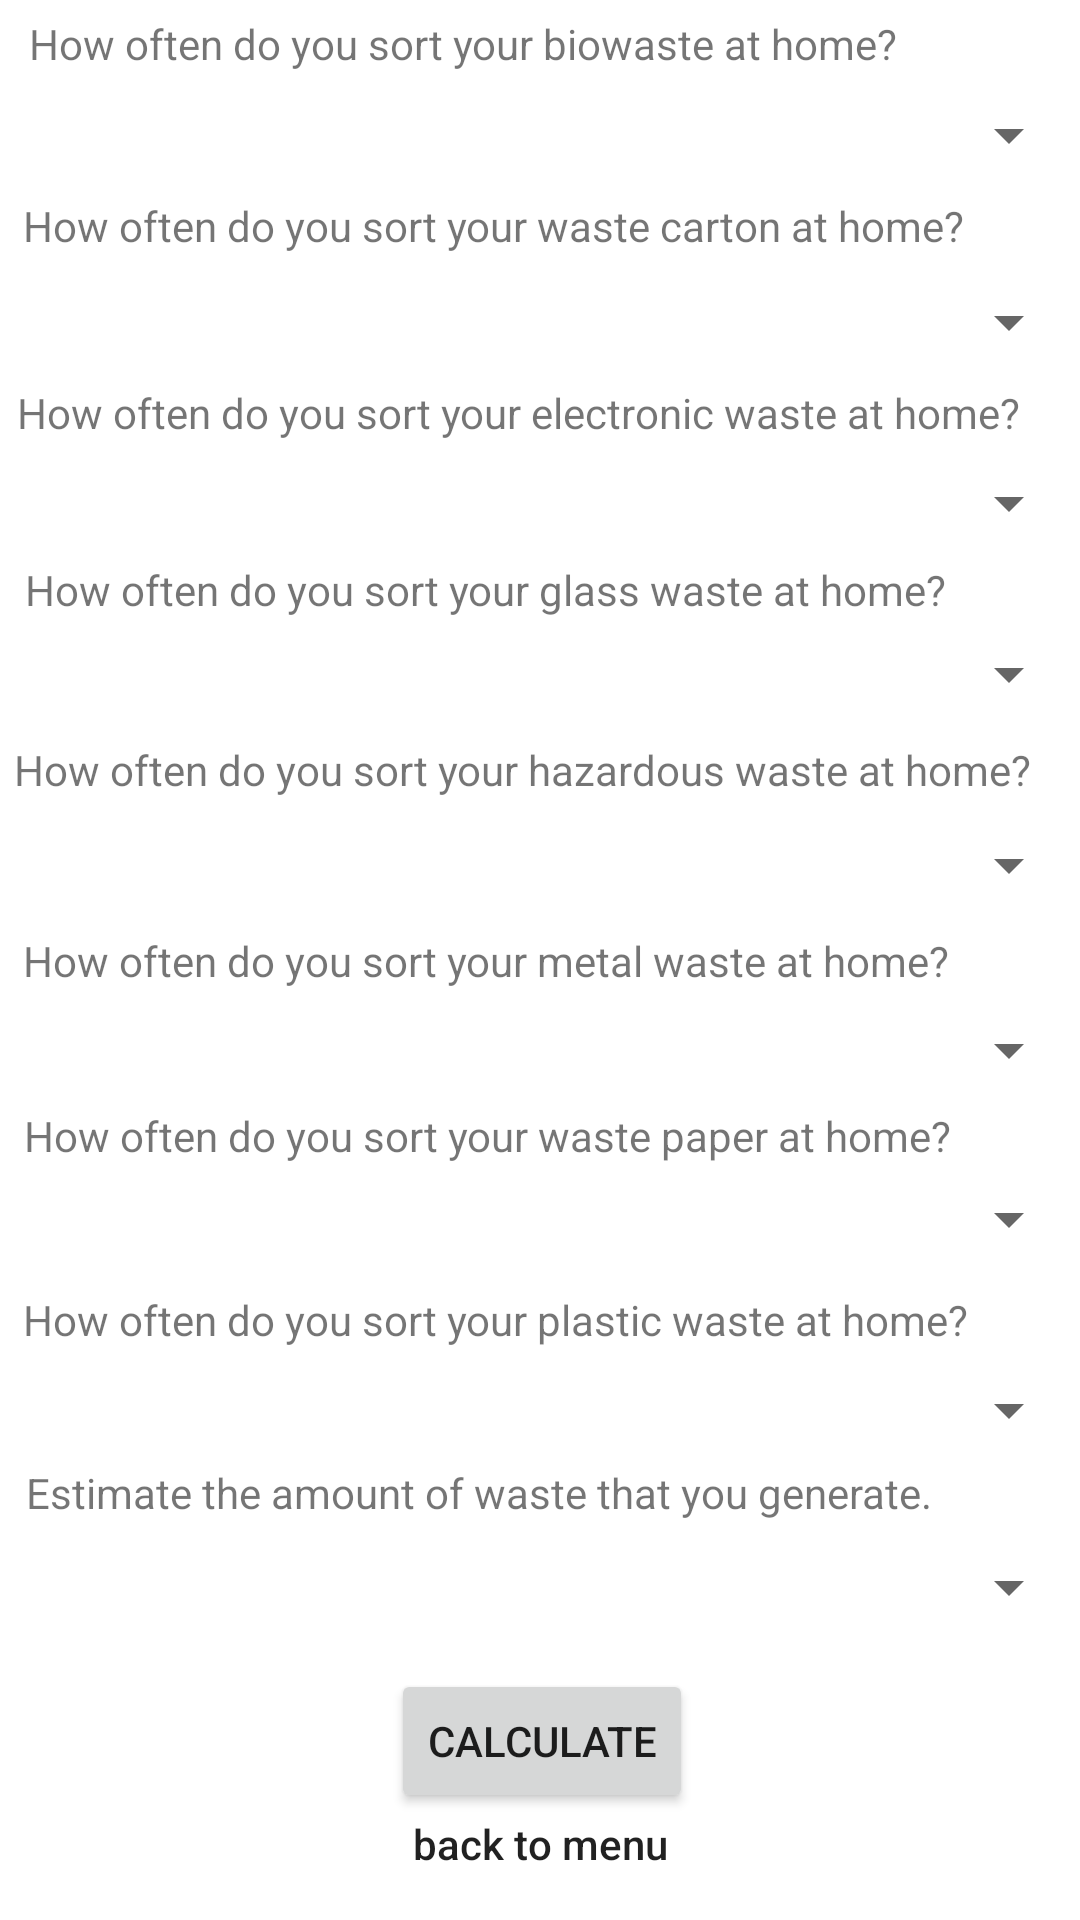

Layout XML and referenced resources for this Android screen:
<!-- AndroidManifest.xml: application theme Theme.WasteCalc -->
<!-- res/layout/activity_emission_calc.xml -->
<?xml version="1.0" encoding="utf-8"?>
<androidx.constraintlayout.widget.ConstraintLayout xmlns:android="http://schemas.android.com/apk/res/android"
    xmlns:app="http://schemas.android.com/apk/res-auto"
    xmlns:tools="http://schemas.android.com/tools"
    android:layout_width="match_parent"
    android:layout_height="match_parent"
    tools:context=".EmissionCalc">

    <Spinner
        android:id="@+id/spinnerPlastic"
        android:layout_width="393dp"
        android:layout_height="28dp"
        app:layout_constraintBottom_toBottomOf="parent"
        app:layout_constraintEnd_toEndOf="parent"
        app:layout_constraintHorizontal_bias="1.0"
        app:layout_constraintStart_toStartOf="parent"
        app:layout_constraintTop_toTopOf="parent"
        app:layout_constraintVertical_bias="0.745" />

    <TextView
        android:id="@+id/textView8"
        android:layout_width="wrap_content"
        android:layout_height="wrap_content"
        android:text="How often do you sort your plastic waste at home?"
        app:layout_constraintBottom_toBottomOf="parent"
        app:layout_constraintEnd_toEndOf="parent"
        app:layout_constraintHorizontal_bias="0.17"
        app:layout_constraintStart_toStartOf="parent"
        app:layout_constraintTop_toTopOf="parent"
        app:layout_constraintVertical_bias="0.693" />

    <Spinner
        android:id="@+id/spinnerAmountestimate"
        android:layout_width="393dp"
        android:layout_height="35dp"
        app:layout_constraintBottom_toBottomOf="parent"
        app:layout_constraintEnd_toEndOf="parent"
        app:layout_constraintHorizontal_bias="1.0"
        app:layout_constraintStart_toStartOf="parent"
        app:layout_constraintTop_toTopOf="parent"
        app:layout_constraintVertical_bias="0.846" />

    <TextView
        android:id="@+id/textView9"
        android:layout_width="wrap_content"
        android:layout_height="wrap_content"
        android:text="Estimate the amount of waste that you generate."
        app:layout_constraintBottom_toBottomOf="parent"
        app:layout_constraintEnd_toEndOf="parent"
        app:layout_constraintHorizontal_bias="0.148"
        app:layout_constraintStart_toStartOf="parent"
        app:layout_constraintTop_toTopOf="parent"
        app:layout_constraintVertical_bias="0.786" />

    <Button
        android:id="@+id/buttonCalc"
        android:layout_width="wrap_content"
        android:layout_height="wrap_content"
        android:onClick="readJSON"
        android:text="calculate"
        app:layout_constraintBottom_toBottomOf="parent"
        app:layout_constraintEnd_toEndOf="parent"
        app:layout_constraintHorizontal_bias="0.502"
        app:layout_constraintStart_toStartOf="parent"
        app:layout_constraintTop_toTopOf="parent"
        app:layout_constraintVertical_bias="0.94" />

    <TextView
        android:id="@+id/textViewMenubutton"
        android:layout_width="wrap_content"
        android:layout_height="wrap_content"
        android:text="back to menu"
        android:textAppearance="@style/TextAppearance.AppCompat.Body2"
        app:layout_constraintBottom_toBottomOf="parent"
        app:layout_constraintEnd_toEndOf="parent"
        app:layout_constraintHorizontal_bias="0.501"
        app:layout_constraintStart_toStartOf="parent"
        app:layout_constraintTop_toTopOf="parent"
        app:layout_constraintVertical_bias="0.974" />

    <Spinner
        android:id="@+id/spinnerBiowaste"
        android:layout_width="394dp"
        android:layout_height="26dp"
        app:layout_constraintBottom_toBottomOf="parent"
        app:layout_constraintEnd_toEndOf="parent"
        app:layout_constraintHorizontal_bias="1.0"
        app:layout_constraintStart_toStartOf="parent"
        app:layout_constraintTop_toTopOf="parent"
        app:layout_constraintVertical_bias="0.052" />

    <TextView
        android:id="@+id/textView6"
        android:layout_width="wrap_content"
        android:layout_height="wrap_content"
        android:text="How often do you sort your metal waste at home?"
        app:layout_constraintBottom_toBottomOf="parent"
        app:layout_constraintEnd_toEndOf="parent"
        app:layout_constraintHorizontal_bias="0.148"
        app:layout_constraintStart_toStartOf="parent"
        app:layout_constraintTop_toTopOf="parent" />

    <TextView
        android:id="@+id/textView7"
        android:layout_width="wrap_content"
        android:layout_height="wrap_content"
        android:text="How often do you sort your waste paper at home?"
        app:layout_constraintBottom_toBottomOf="parent"
        app:layout_constraintEnd_toEndOf="parent"
        app:layout_constraintHorizontal_bias="0.16"
        app:layout_constraintStart_toStartOf="parent"
        app:layout_constraintTop_toTopOf="parent"
        app:layout_constraintVertical_bias="0.594" />

    <Spinner
        android:id="@+id/spinnerCarton"
        android:layout_width="393dp"
        android:layout_height="33dp"
        app:layout_constraintBottom_toBottomOf="parent"
        app:layout_constraintEnd_toEndOf="parent"
        app:layout_constraintHorizontal_bias="1.0"
        app:layout_constraintStart_toStartOf="parent"
        app:layout_constraintTop_toTopOf="parent"
        app:layout_constraintVertical_bias="0.15" />

    <Spinner
        android:id="@+id/spinnerHazardous"
        android:layout_width="392dp"
        android:layout_height="32dp"
        app:layout_constraintBottom_toBottomOf="parent"
        app:layout_constraintEnd_toEndOf="parent"
        app:layout_constraintHorizontal_bias="1.0"
        app:layout_constraintStart_toStartOf="parent"
        app:layout_constraintTop_toTopOf="parent"
        app:layout_constraintVertical_bias="0.448" />

    <TextView
        android:id="@+id/textView5"
        android:layout_width="wrap_content"
        android:layout_height="wrap_content"
        android:text="How often do you sort your hazardous waste at home?"
        app:layout_constraintBottom_toBottomOf="parent"
        app:layout_constraintEnd_toEndOf="parent"
        app:layout_constraintHorizontal_bias="0.228"
        app:layout_constraintStart_toStartOf="parent"
        app:layout_constraintTop_toTopOf="parent"
        app:layout_constraintVertical_bias="0.398" />

    <Spinner
        android:id="@+id/spinnerPaper"
        android:layout_width="393dp"
        android:layout_height="28dp"
        app:layout_constraintBottom_toBottomOf="parent"
        app:layout_constraintEnd_toEndOf="parent"
        app:layout_constraintHorizontal_bias="1.0"
        app:layout_constraintStart_toStartOf="parent"
        app:layout_constraintTop_toTopOf="parent"
        app:layout_constraintVertical_bias="0.641" />

    <TextView
        android:id="@+id/textView2"
        android:layout_width="wrap_content"
        android:layout_height="wrap_content"
        android:text="How often do you sort your waste carton at home?"
        app:layout_constraintBottom_toBottomOf="parent"
        app:layout_constraintEnd_toEndOf="parent"
        app:layout_constraintHorizontal_bias="0.166"
        app:layout_constraintStart_toStartOf="parent"
        app:layout_constraintTop_toTopOf="parent"
        app:layout_constraintVertical_bias="0.106" />

    <TextView
        android:id="@+id/textView3"
        android:layout_width="wrap_content"
        android:layout_height="wrap_content"
        android:text="How often do you sort your electronic waste at home?"
        app:layout_constraintBottom_toBottomOf="parent"
        app:layout_constraintEnd_toEndOf="parent"
        app:layout_constraintHorizontal_bias="0.216"
        app:layout_constraintStart_toStartOf="parent"
        app:layout_constraintTop_toTopOf="parent"
        app:layout_constraintVertical_bias="0.206" />

    <Spinner
        android:id="@+id/spinnerElectronic"
        android:layout_width="392dp"
        android:layout_height="31dp"
        app:layout_constraintBottom_toBottomOf="parent"
        app:layout_constraintEnd_toEndOf="parent"
        app:layout_constraintHorizontal_bias="1.0"
        app:layout_constraintStart_toStartOf="parent"
        app:layout_constraintTop_toTopOf="parent"
        app:layout_constraintVertical_bias="0.25" />

    <Spinner
        android:id="@+id/spinnerGlass"
        android:layout_width="393dp"
        android:layout_height="27dp"
        app:layout_constraintBottom_toBottomOf="parent"
        app:layout_constraintEnd_toEndOf="parent"
        app:layout_constraintHorizontal_bias="1.0"
        app:layout_constraintStart_toStartOf="parent"
        app:layout_constraintTop_toTopOf="parent"
        app:layout_constraintVertical_bias="0.345" />

    <TextView
        android:id="@+id/textView4"
        android:layout_width="wrap_content"
        android:layout_height="wrap_content"
        android:text="How often do you sort your glass waste at home?"
        app:layout_constraintBottom_toBottomOf="parent"
        app:layout_constraintEnd_toEndOf="parent"
        app:layout_constraintHorizontal_bias="0.156"
        app:layout_constraintStart_toStartOf="parent"
        app:layout_constraintTop_toTopOf="parent"
        app:layout_constraintVertical_bias="0.301" />

    <Spinner
        android:id="@+id/spinnerMetal"
        android:layout_width="393dp"
        android:layout_height="27dp"
        app:layout_constraintBottom_toBottomOf="parent"
        app:layout_constraintEnd_toEndOf="parent"
        app:layout_constraintHorizontal_bias="1.0"
        app:layout_constraintStart_toStartOf="parent"
        app:layout_constraintTop_toTopOf="parent"
        app:layout_constraintVertical_bias="0.549" />

    <TextView
        android:id="@+id/textView"
        android:layout_width="wrap_content"
        android:layout_height="wrap_content"
        android:text="How often do you sort your biowaste at home?"
        app:layout_constraintBottom_toBottomOf="parent"
        app:layout_constraintEnd_toEndOf="parent"
        app:layout_constraintHorizontal_bias="0.136"
        app:layout_constraintStart_toStartOf="parent"
        app:layout_constraintTop_toTopOf="parent"
        app:layout_constraintVertical_bias="0.008" />

</androidx.constraintlayout.widget.ConstraintLayout>
<!-- resources referenced by this layout -->
<resources>
  <style name="Theme.WasteCalc" parent="Theme.MaterialComponents.DayNight.DarkActionBar">
          
          <item name="colorPrimary">@color/black</item>
          <item name="colorPrimaryVariant">@color/black</item>
          <item name="colorOnPrimary">@color/white</item>
          
          <item name="colorSecondary">@android:color/holo_green_light</item>
          <item name="colorSecondaryVariant">@android:color/holo_green_light</item>
          <item name="colorOnSecondary">@color/black</item>
          
          <item name="android:statusBarColor" tools:targetApi="l">?attr/colorPrimaryVariant</item>
          
      </style>
  <!-- not gathered from this repository: default colours our renderer supplied (Android Studio template values) -->
  <color name="black">#FF000000</color>
  <color name="white">#FFFFFFFF</color>
</resources>
